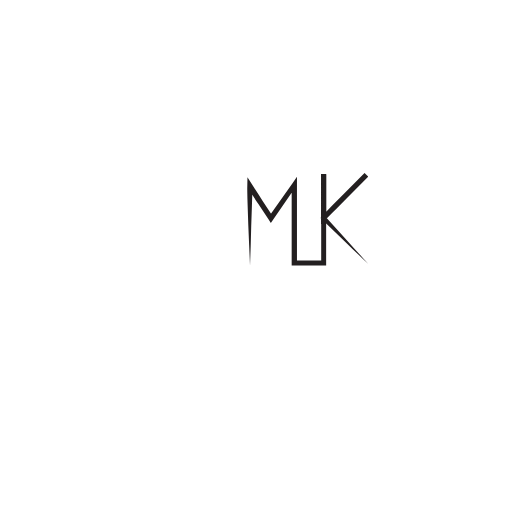
t = 0.00 s
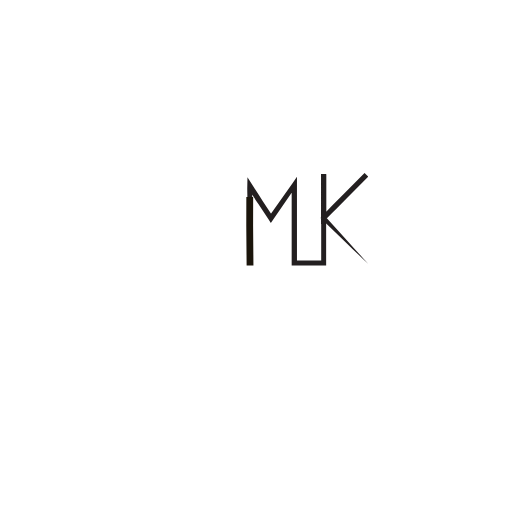
t = 1.59 s
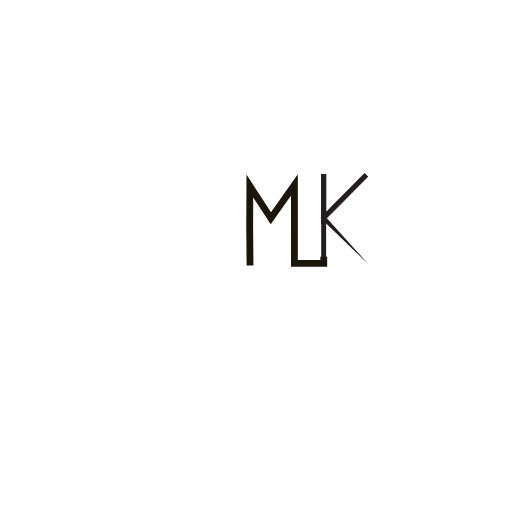
t = 3.18 s
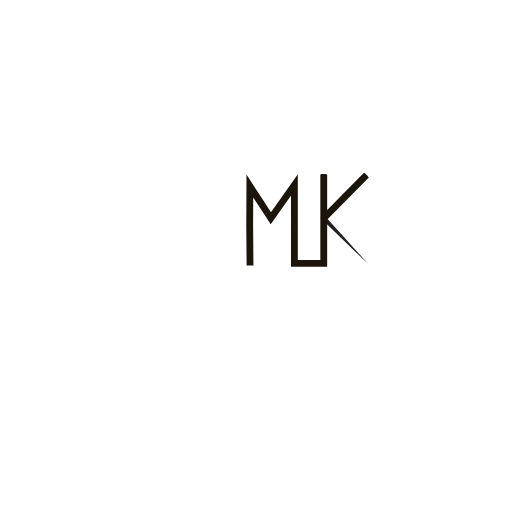
t = 4.77 s
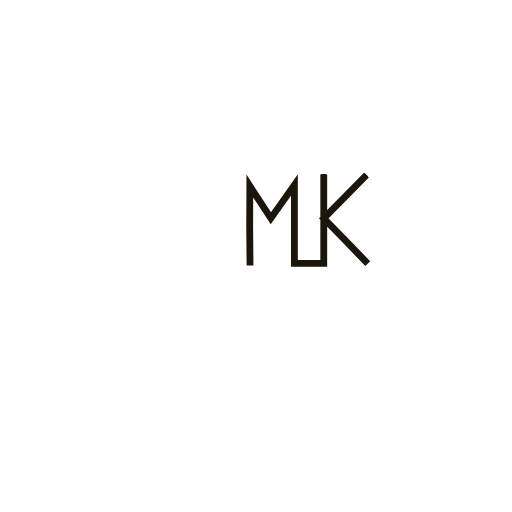
t = 6.36 s
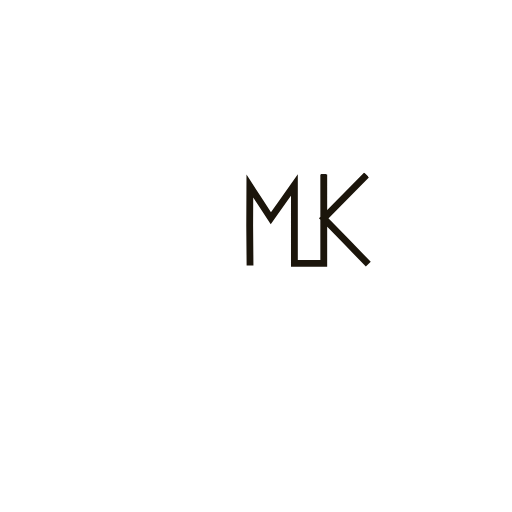
t = 6.60 s

The animated SVG that drew these frames (rendered in a browser with its animation timeline set to each time). Animation: 2 CSS @keyframes rules; one cycle of 6.60 s.

<!--?xml version="1.0" encoding="utf-8"?-->
<!-- Generator: Adobe Illustrator 26.5.2, SVG Export Plug-In . SVG Version: 6.00 Build 0)  -->
<svg version="1.1" id="Layer_1" xmlns="http://www.w3.org/2000/svg" xmlns:xlink="http://www.w3.org/1999/xlink" x="0px" y="0px" viewBox="0 0 300 300" style="" xml:space="preserve">
<style type="text/css">
	.st0{fill:none;stroke:#000000;stroke-miterlimit:10;}
	.st1{fill:#231F20;}
	.st2{fill:none;stroke:#1B150B;stroke-width:4;stroke-miterlimit:10;}
</style>
<path class="st0 mnJBOBLS_0" d="M339,36.3"></path>
<g>
	<path class="st1 mnJBOBLS_1" d="M146.5,155.6l-0.5-11.6l-0.5-11.7l-0.4-11.7c-0.1-3.9-0.3-7.8-0.2-11.7l0.1-5.1l2.7,4.3c2,3.2,4.1,6.3,6.1,9.5
		l6.2,9.4l-2.5,0l13.8-19.5l2.7-3.9v4.7v45.9l-1.5-1.5h17.2l-1.5,1.5v-52.1h3v25.7l-2.6-1.1l25-25.3l2.1,2.1l-12.5,12.6l-6.2,6.3
		c-2.1,2.1-4.2,4.1-6.4,6.2l0-1.8l12.6,13.9c4.2,4.6,8.4,9.3,12.5,13.9c-4.5-4.3-9-8.6-13.5-13l-13.5-13l-0.9-0.9l0.9-1
		c2-2.2,4-4.4,6.1-6.5l6.3-6.3l12.5-12.6l2.1,2.1l-25,25.3l-2.6,2.6v-3.7v-25.7h3v52.1v1.5h-1.5h-17.2h-1.5v-1.5v-45.9l2.7,0.9
		L160,128.8l-1.3,1.8l-1.2-1.8l-6.2-9.4c-2.1-3.1-4.1-6.3-6.2-9.4l2.8-0.8c0,3.9-0.2,7.8-0.3,11.6l-0.4,11.6l-0.3,11.6L146.5,155.6z
		"></path>
	<path class="st2 mnJBOBLS_2" d="M146.5,155.6c-0.1-7.8-0.1-15.6-0.2-23.5c0-7.8,0-15.5,0.1-23.1c4.1,6.3,8.2,12.6,12.3,18.9
		c4.6-6.5,9.2-13,13.8-19.5c0,15.3,0,30.6,0,45.9h17.2v-26.4c0-8.6,0-17.1,0-25.7c0,8.6,0,17.1,0,25.7c8.3-8.4,16.6-16.9,25-25.3
		c-8.3,8.4-16.6,16.9-25,25.3c8.7,9,17.4,17.9,26.1,26.9"></path>
</g>
<style data-made-with="vivus-instant">.mnJBOBLS_0{stroke-dasharray:0 2;stroke-dashoffset:1;animation:mnJBOBLS_draw 6600ms ease-in-out 0ms forwards;}.mnJBOBLS_1{stroke-dasharray:755 757;stroke-dashoffset:756;animation:mnJBOBLS_draw 6600ms ease-in-out 0ms forwards;}.mnJBOBLS_2{stroke-dasharray:343 345;stroke-dashoffset:344;animation:mnJBOBLS_draw 6600ms ease-in-out 0ms forwards;}@keyframes mnJBOBLS_draw{100%{stroke-dashoffset:0;}}@keyframes mnJBOBLS_fade{0%{stroke-opacity:1;}96.29629629629629%{stroke-opacity:1;}100%{stroke-opacity:0;}}</style></svg>
